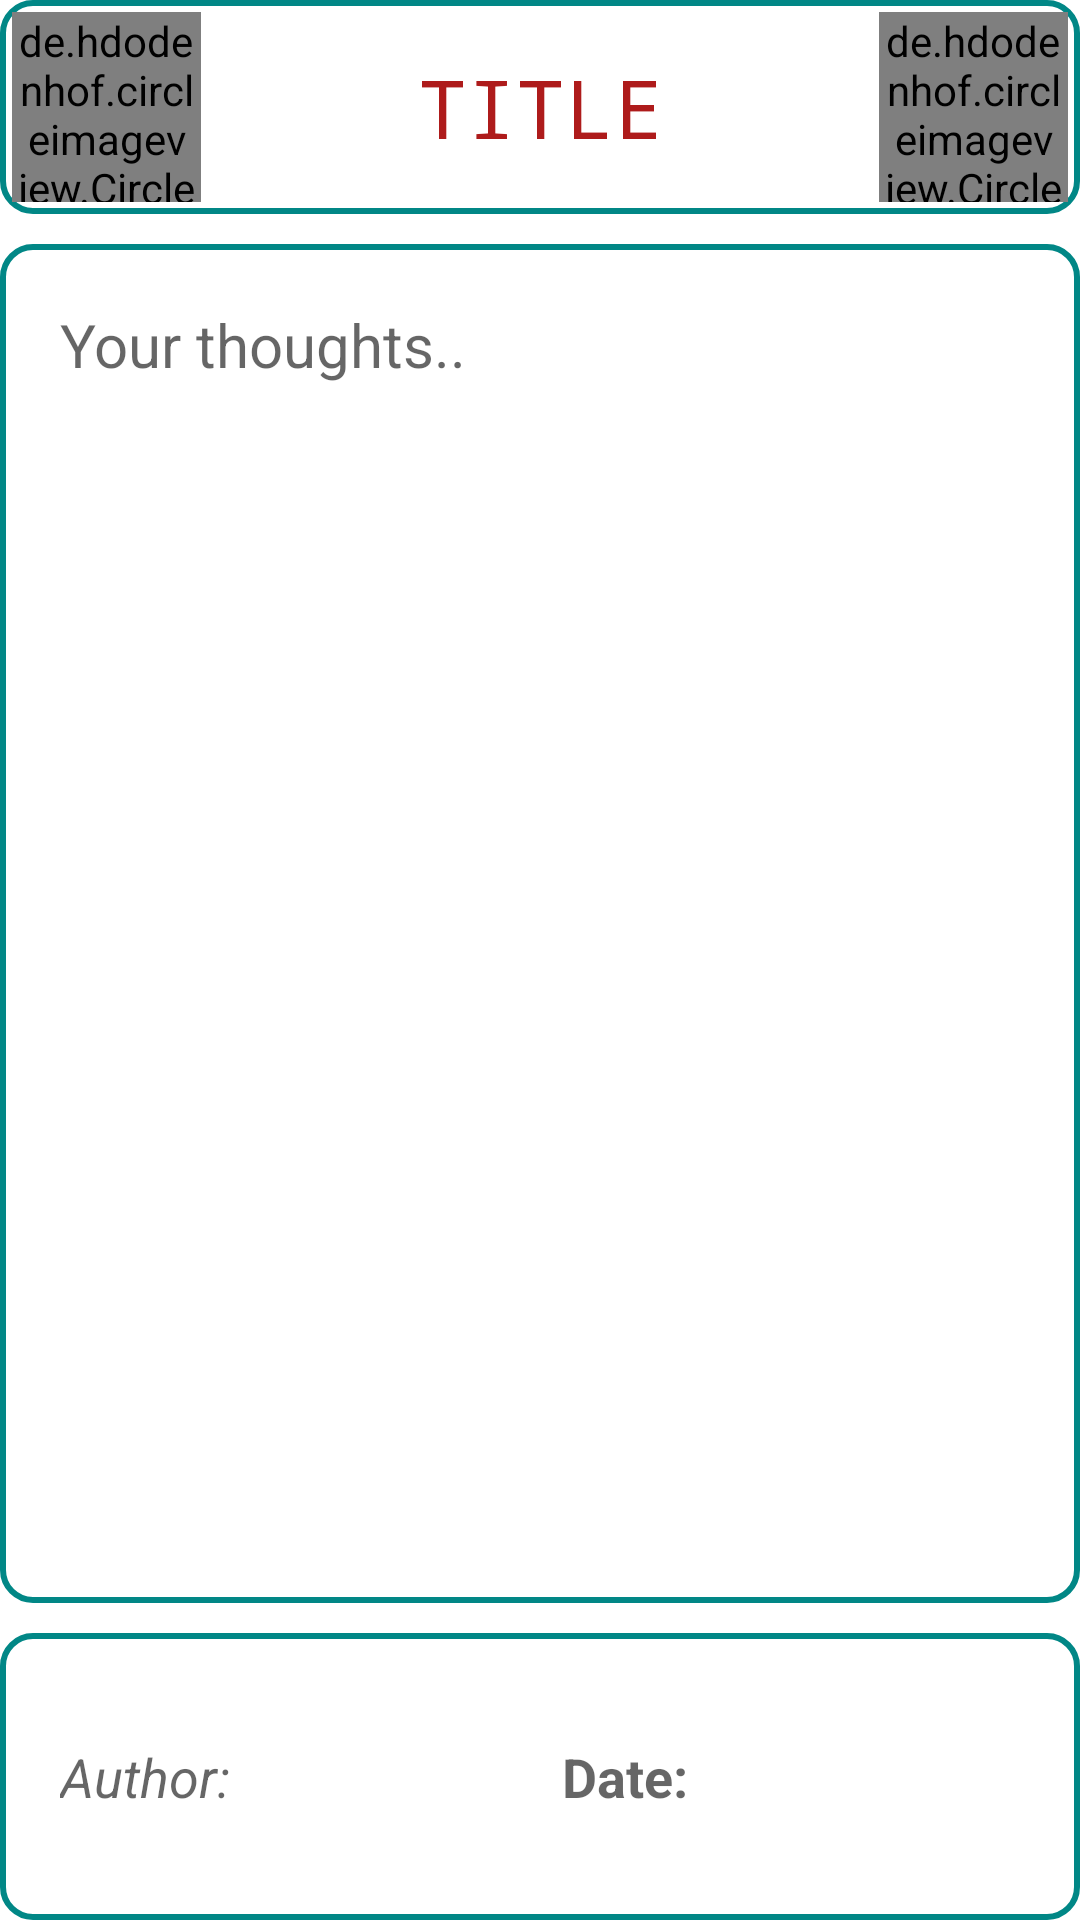

Write the Android layout XML for this screen, with the resource values it uses.
<!-- AndroidManifest.xml: application theme Theme.MidtermProject -->
<!-- res/layout/listview_blog.xml -->
<?xml version="1.0" encoding="utf-8"?>
<LinearLayout
    android:id="@+id/listView_blog"
    xmlns:android="http://schemas.android.com/apk/res/android"
    xmlns:tools="http://schemas.android.com/tools"
    android:layout_width="match_parent"
    android:layout_height="match_parent"
    android:orientation="vertical"
    android:layout_marginTop="10dp"
    >

    <LinearLayout
        android:layout_width="match_parent"
        android:layout_height="0dp"
        android:layout_weight="1.5"
        android:background="@drawable/custom_input2">

        <de.hdodenhof.circleimageview.CircleImageView
            android:layout_margin="4dp"
            android:layout_width="63dp"
            android:layout_height="match_parent"
            android:id="@+id/prof_image"
            android:layout_marginLeft="5dp"
            android:background="@drawable/circle"/>


        <TextView

            android:id="@+id/home_title"
            android:layout_width="0dp"
            android:layout_height="match_parent"
            android:fontFamily="monospace"
            android:foregroundTint="#551313"
            android:layout_weight="7"
            android:maxLines="1"
            android:maxLength="15"
            android:gravity="center"
            android:text="TITLE"
            android:layout_marginLeft="5dp"
            android:layout_marginRight="5dp"
            android:hint="TITLE"
            android:shadowColor="@color/cardview_dark_background"
            android:textSize="27dp"
            android:textColor="#AE1B1B"/>
        <de.hdodenhof.circleimageview.CircleImageView
            android:layout_margin="4dp"
            android:layout_width="63dp"
            android:layout_height="match_parent"

            android:layout_marginLeft="5dp"/>


    </LinearLayout>



    <ScrollView
        android:layout_width="match_parent"
        android:layout_height="0dp"
        android:layout_weight="9.5"
        android:fillViewport="true"
        android:layout_marginTop="10dp"
        android:background="@drawable/custom_input2">
        <TextView
            android:scrollbars="vertical"
            android:id="@+id/home_thought"
            android:padding="20dp"
            android:gravity="start"
            android:layout_width="match_parent"
            android:layout_height="match_parent"
            android:hint="Your thoughts.."
            android:textSize="20dp" />

    </ScrollView>




    <LinearLayout
        android:layout_width="match_parent"
        android:layout_height="0dp"
        android:layout_marginTop="10dp"
        android:layout_weight="2"

        android:background="@drawable/custom_input2"
        android:orientation="horizontal"
        android:padding="10dp">


        <LinearLayout
            android:layout_width="0dp"
            android:layout_height="match_parent"
            android:layout_weight="4"
            android:orientation="horizontal"
            android:padding="10dp">

            <TextView
                android:id="@+id/author"
                android:layout_width="wrap_content"
                android:layout_height="match_parent"
                android:layout_weight="1"
                android:textStyle="italic"
                android:fontFamily="sans-serif"
                android:textColor="#BA791A"
                android:gravity="center_vertical"
                android:hint="Author:"
                android:textSize="18dp" />

            <TextView
                android:id="@+id/date"
                android:textStyle="bold"
                android:textColor="#1F6095"
                android:layout_width="wrap_content"
                android:layout_height="match_parent"
                android:layout_weight="1"
                android:gravity="center_vertical"
                android:hint="Date:"
                android:textSize="18dp" />
        </LinearLayout>
    </LinearLayout>
</LinearLayout>
<!-- resources referenced by this layout -->
<resources>
  <!-- drawable circle (drawable) -->
  <?xml version="1.0" encoding="utf-8"?>
  <selector xmlns:android="http://schemas.android.com/apk/res/android">
      <item android:state_enabled="true" android:state_focused="true">
          <shape android:shape="rectangle">
              <solid android:color="@android:color/white"/>
              <corners android:radius="400dp"/>
              <stroke android:color="@android:color/holo_red_light" android:width="1dp"/>
          </shape>
      </item>
  
      <item android:state_enabled="true" >
          <shape android:shape="rectangle">
              <solid android:color="@android:color/white"/>
              <corners android:radius="400dp"/>
              <stroke android:color="@android:color/darker_gray" android:width="2dp"/>
          </shape>
      </item>
  </selector>
  <!-- drawable custom_input2 (drawable) -->
  <?xml version="1.0" encoding="utf-8"?>
  <selector xmlns:android="http://schemas.android.com/apk/res/android">
      <item android:state_enabled="true" android:state_focused="true">
          <shape android:shape="rectangle">
              <solid android:color="@android:color/white"/>
              <corners android:radius="10dp"/>
              <stroke android:color="@android:color/holo_red_light" android:width="1dp"/>
          </shape>
      </item>
  
      <item android:state_enabled="true" >
          <shape android:shape="rectangle">
              <solid android:color="@android:color/white"/>
              <corners android:radius="10dp"/>
  
              <stroke android:color="@color/teal_700" android:width="2dp"/>
          </shape>
      </item>
  </selector>
  <style name="Theme.MidtermProject" parent="Theme.MaterialComponents.DayNight.DarkActionBar">
          
          <item name="colorPrimary">#633A6A</item>
          <item name="colorPrimaryVariant">@color/purple_700</item>
          <item name="colorOnPrimary">@color/white</item>
          
          <item name="colorSecondary">@color/teal_200</item>
          <item name="colorSecondaryVariant">@color/teal_700</item>
          <item name="colorOnSecondary">@color/black</item>
          
          <item name="android:statusBarColor" tools:targetApi="l">?attr/colorPrimaryVariant</item>
          
      </style>
  <color name="teal_700">#FF018786</color>
  <color name="purple_700">#FF3700B3</color>
  <color name="white">#FFFFFFFF</color>
  <color name="teal_200">#FF03DAC5</color>
  <color name="black">#FF000000</color>
</resources>
